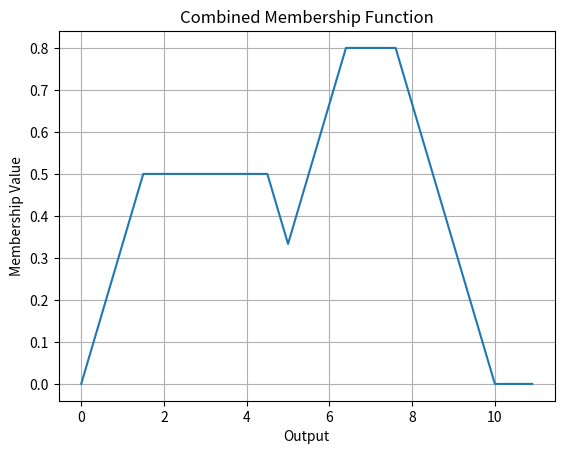
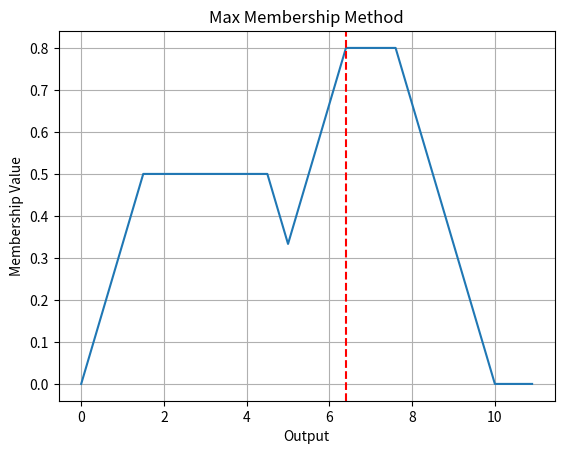
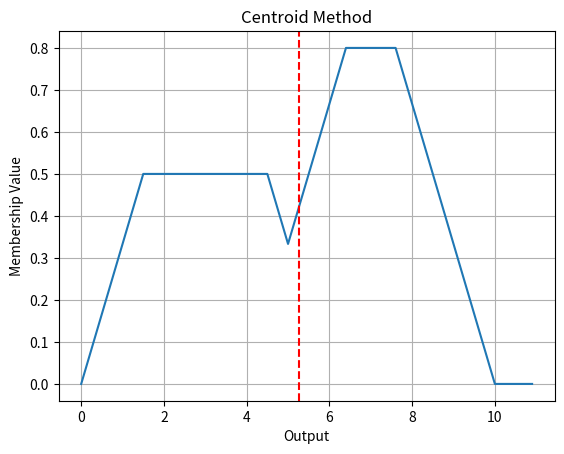

Write Python code to recreate these figures, in order.
# Practical 7 : To implement Defuzzification (Max-membership principle, centroid method, weighted average method.)


# (Cell 1) 
import numpy as np
import matplotlib.pyplot as plt


# (Cell 2) Define Membership Functions
x = np.arange(0, 11, 0.1)

# First triangular membership function
mf1 = np.maximum(1 - np.abs(x - 3) / 3, 0)

# Second triangular membership function
mf2 = np.maximum(1 - np.abs(x - 7) / 3, 0)

# Combine membership functions
y1 = np.minimum(mf1, 0.5)
y2 = np.minimum(mf2, 0.8)

y = np.maximum(y1, y2)

plt.plot(x, y)
plt.xlabel("Output")
plt.ylabel("Membership Value")
plt.title("Combined Membership Function")
plt.grid()
plt.show()



# (Cell 3) Max-Membership Principle
max_value = np.max(y)

index = np.argmax(y)

result = x[index]

print("Maximum Membership Value:", max_value)
print("Defuzzified Output:", result)

plt.plot(x, y)
plt.axvline(result, color='red', linestyle='--')
plt.title("Max Membership Method")
plt.xlabel("Output")
plt.ylabel("Membership Value")
plt.grid()
plt.show()



# (Cell 4) Centroid Method
numerator = np.sum(x * y)
denominator = np.sum(y)

result = numerator / denominator

print("Defuzzified Output:", result)

plt.plot(x, y)
plt.axvline(result, color='red', linestyle='--')
plt.title("Centroid Method")
plt.xlabel("Output")
plt.ylabel("Membership Value")
plt.grid()
plt.show()


# (Cell 5) Weighted Average Method
# Maximum membership values
weights = [0.5, 0.8]

# Centre points of membership functions
values = [3, 7]

# Calculate weighted average
result = np.sum(np.array(weights) * np.array(values)) / np.sum(weights)

print("Defuzzified Output:", result)



# (Cell 6) Display All Results Together
print("Defuzzification Results")

print("------------------------------")

print("Max Membership:", x[np.argmax(y)])

print("Centroid Method:", np.sum(x * y) / np.sum(y))

print("Weighted Average:", result)
